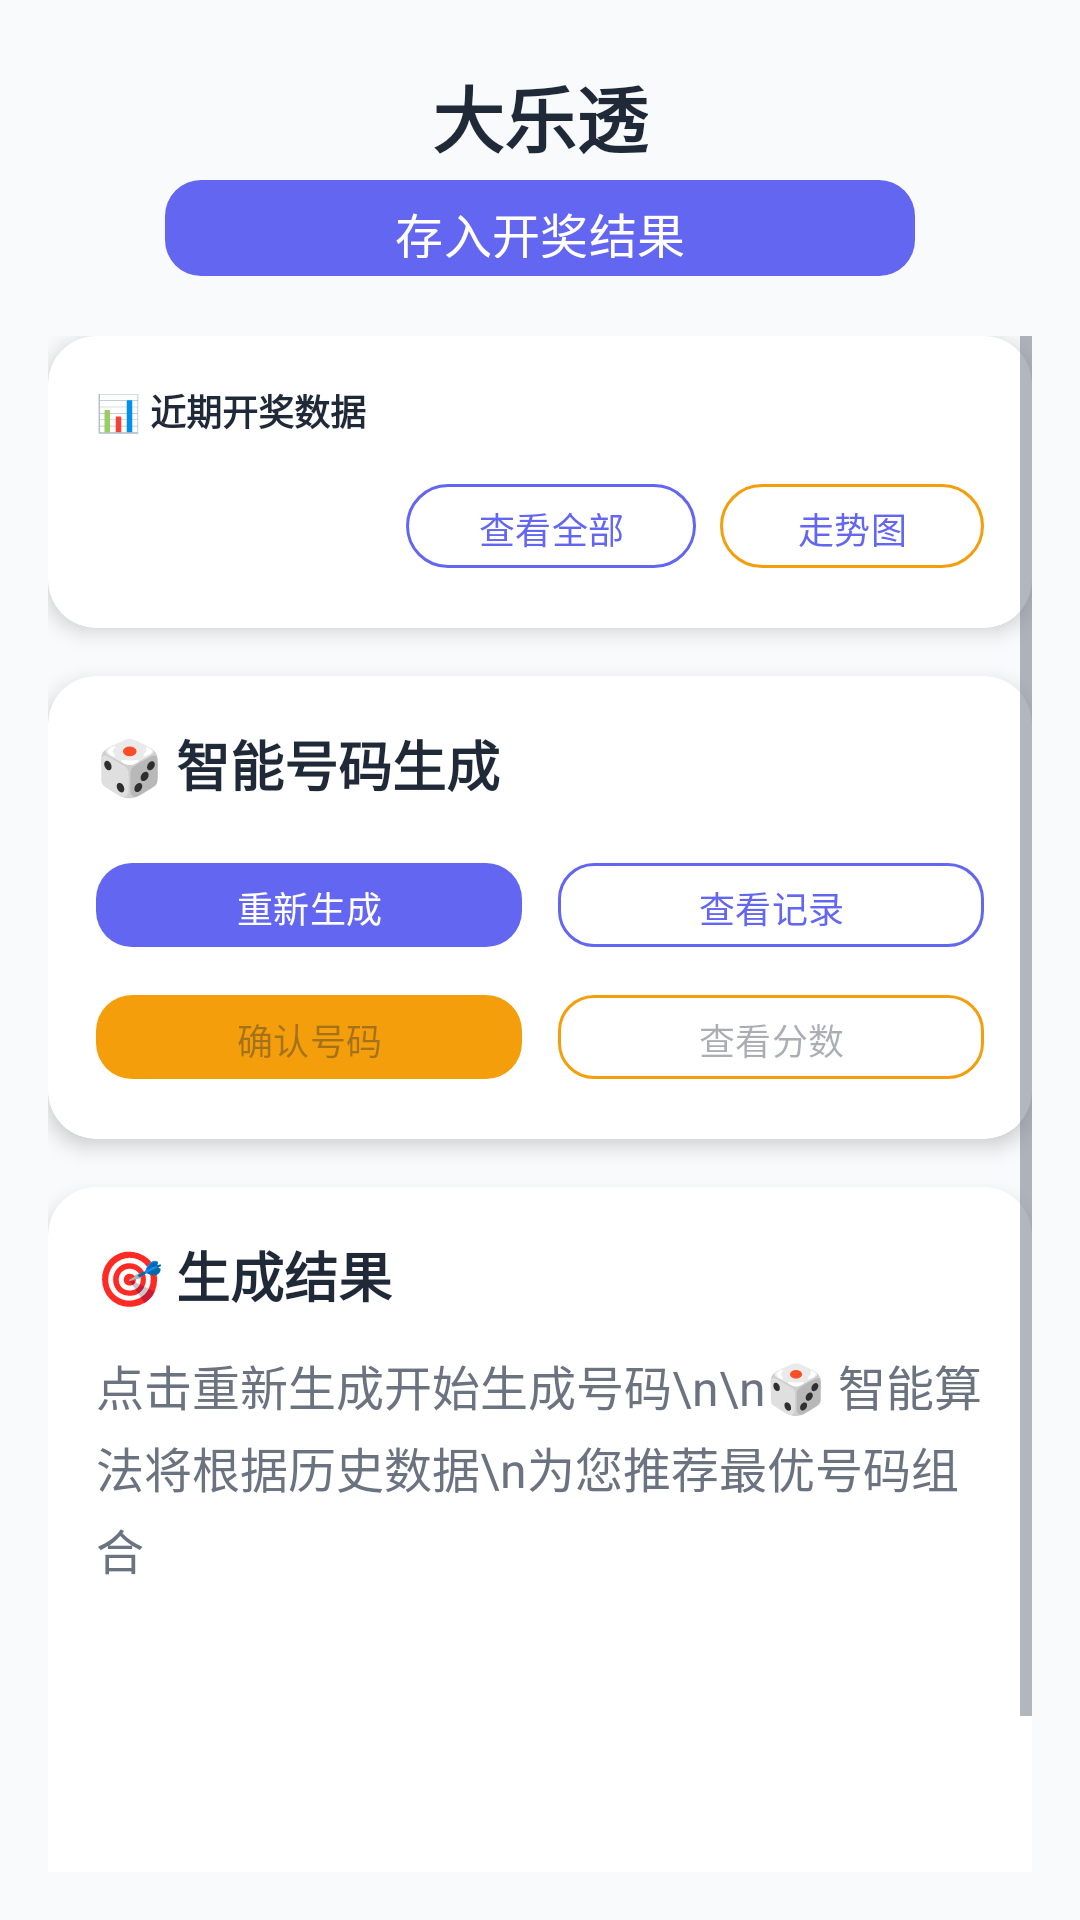

The Android layout XML behind this screen, and the referenced resources:
<!-- AndroidManifest.xml: application theme Theme.Dlt -->
<!-- res/layout/activity_main.xml -->
<?xml version="1.0" encoding="utf-8"?>
<androidx.constraintlayout.widget.ConstraintLayout xmlns:android="http://schemas.android.com/apk/res/android"
    xmlns:app="http://schemas.android.com/apk/res-auto"
    xmlns:tools="http://schemas.android.com/tools"
    android:id="@+id/main"
    android:layout_width="match_parent"
    android:layout_height="match_parent"
    android:background="@color/background_light"
    android:padding="16dp"
    tools:context=".MainActivity">

    
    <TextView
        android:id="@+id/tv_app_title"
        android:layout_width="wrap_content"
        android:layout_height="wrap_content"
        android:text="大乐透"
        android:textSize="24sp"
        android:textStyle="bold"
        android:textColor="@color/primary_text"
        app:layout_constraintTop_toTopOf="parent"
        app:layout_constraintStart_toStartOf="parent"
        app:layout_constraintEnd_toEndOf="parent"
        android:layout_marginTop="5dp"/>

    
    <com.google.android.material.button.MaterialButton
        android:id="@+id/btn_save"
        android:layout_width="250dp"
        android:layout_height="40dp"
        android:text="存入开奖结果"
        android:textSize="16sp"
        android:textColor="@android:color/white"
        app:backgroundTint="@color/primary_color"
        app:cornerRadius="12dp"
        app:layout_constraintTop_toBottomOf="@id/tv_app_title"
        app:layout_constraintStart_toStartOf="parent"
        app:layout_constraintEnd_toEndOf="parent"
        android:layout_marginTop="0dp"/>

    
    <ScrollView
        android:layout_width="0dp"
        android:layout_height="0dp"
        app:layout_constraintTop_toBottomOf="@id/btn_save"
        app:layout_constraintBottom_toBottomOf="parent"
        app:layout_constraintStart_toStartOf="parent"
        app:layout_constraintEnd_toEndOf="parent"
        android:layout_marginTop="16dp">

        <LinearLayout
            android:layout_width="match_parent"
            android:layout_height="wrap_content"
            android:orientation="vertical"
            android:paddingBottom="16dp">

            
            <androidx.cardview.widget.CardView
                android:id="@+id/card_history"
                android:layout_width="match_parent"
                android:layout_height="wrap_content"
                app:cardCornerRadius="16dp"
                app:cardElevation="4dp"
                app:cardBackgroundColor="@android:color/white"
                android:layout_marginBottom="16dp">

                <LinearLayout
                    android:layout_width="match_parent"
                    android:layout_height="wrap_content"
                    android:orientation="vertical"
                    android:padding="16dp">

                    <TextView
                        android:id="@+id/tv_history"
                        android:layout_width="wrap_content"
                        android:layout_height="wrap_content"
                        android:text="📊 近期开奖数据"
                        android:textSize="12sp"
                        android:textStyle="bold"
                        android:textColor="@color/primary_text"
                        android:layout_marginBottom="12dp"/>

                    <LinearLayout
                        android:layout_width="match_parent"
                        android:layout_height="wrap_content"
                        android:orientation="horizontal"
                        android:gravity="end">

                        <com.google.android.material.button.MaterialButton
                            android:id="@+id/btn_view_all"
                            android:layout_width="wrap_content"
                            android:layout_height="36dp"
                            android:text="查看全部"
                            android:textSize="12sp"
                            style="@style/Widget.Material3.Button.OutlinedButton"
                            app:strokeColor="@color/primary_color"
                            app:cornerRadius="18dp"
                            android:layout_marginEnd="8dp"/>

                        <com.google.android.material.button.MaterialButton
                            android:id="@+id/btn_trend_chart"
                            android:layout_width="wrap_content"
                            android:layout_height="36dp"
                            android:text="走势图"
                            android:textSize="12sp"
                            style="@style/Widget.Material3.Button.OutlinedButton"
                            app:strokeColor="@color/accent_color"
                            app:cornerRadius="18dp"/>

                    </LinearLayout>

                </LinearLayout>

            </androidx.cardview.widget.CardView>

            
            <androidx.cardview.widget.CardView
                android:id="@+id/card_generate"
                android:layout_width="match_parent"
                android:layout_height="wrap_content"
                app:cardCornerRadius="16dp"
                app:cardElevation="4dp"
                app:cardBackgroundColor="@android:color/white"
                android:layout_marginBottom="16dp">

                <LinearLayout
                    android:layout_width="match_parent"
                    android:layout_height="wrap_content"
                    android:orientation="vertical"
                    android:padding="16dp">

                    <TextView
                        android:id="@+id/tv_generate_title"
                        android:layout_width="wrap_content"
                        android:layout_height="wrap_content"
                        android:text="🎲 智能号码生成"
                        android:textStyle="bold"
                        android:textSize="18sp"
                        android:textColor="@color/primary_text"
                        android:layout_marginBottom="16dp"/>

                    
                    <LinearLayout
                        android:id="@+id/layout_buttons_row1"
                        android:layout_width="match_parent"
                        android:layout_height="wrap_content"
                        android:orientation="horizontal"
                        android:layout_marginBottom="8dp">

                        <com.google.android.material.button.MaterialButton
                            android:id="@+id/btn_generate"
                            android:layout_width="0dp"
                            android:layout_height="36dp"
                            android:layout_weight="1"
                            android:text="重新生成"
                            android:textSize="12sp"
                            app:backgroundTint="@color/primary_color"
                            app:cornerRadius="12dp"
                            android:layout_marginEnd="6dp"/>

                        <com.google.android.material.button.MaterialButton
                            android:id="@+id/btn_view_records"
                            android:layout_width="0dp"
                            android:layout_height="36dp"
                            android:layout_weight="1"
                            android:text="查看记录"
                            android:textSize="12sp"
                            style="@style/Widget.Material3.Button.OutlinedButton"
                            app:strokeColor="@color/primary_color"
                            app:cornerRadius="12dp"
                            android:layout_marginStart="6dp"/>

                    </LinearLayout>

                    <LinearLayout
                        android:id="@+id/layout_buttons_row2"
                        android:layout_width="match_parent"
                        android:layout_height="wrap_content"
                        android:orientation="horizontal">

                        <com.google.android.material.button.MaterialButton
                            android:id="@+id/btn_confirm_cancel"
                            android:layout_width="0dp"
                            android:layout_height="36dp"
                            android:layout_weight="1"
                            android:text="确认号码"
                            android:textSize="12sp"
                            android:enabled="false"
                            app:backgroundTint="@color/accent_color"
                            app:cornerRadius="12dp"
                            android:layout_marginEnd="6dp"/>

                        <com.google.android.material.button.MaterialButton
                            android:id="@+id/btn_view_scores"
                            android:layout_width="0dp"
                            android:layout_height="36dp"
                            android:layout_weight="1"
                            android:text="查看分数"
                            android:textSize="12sp"
                            android:enabled="false"
                            style="@style/Widget.Material3.Button.OutlinedButton"
                            app:strokeColor="@color/accent_color"
                            app:cornerRadius="12dp"
                            android:layout_marginStart="6dp"/>

                    </LinearLayout>

                </LinearLayout>

            </androidx.cardview.widget.CardView>

            
            <androidx.cardview.widget.CardView
                android:id="@+id/card_result"
                android:layout_width="match_parent"
                android:layout_height="wrap_content"
                app:cardCornerRadius="16dp"
                app:cardElevation="4dp"
                app:cardBackgroundColor="@android:color/white">

                <LinearLayout
                    android:layout_width="match_parent"
                    android:layout_height="wrap_content"
                    android:orientation="vertical"
                    android:padding="16dp">

                    <TextView
                        android:id="@+id/tv_result_title"
                        android:layout_width="wrap_content"
                        android:layout_height="wrap_content"
                        android:text="🎯 生成结果"
                        android:textStyle="bold"
                        android:textSize="18sp"
                        android:textColor="@color/primary_text"
                        android:layout_marginBottom="12dp"
                        android:clickable="true"
                        android:focusable="true"/>

                    <TextView
                        android:id="@+id/tv_result"
                        android:layout_width="match_parent"
                        android:layout_height="wrap_content"
                        android:text="点击重新生成开始生成号码\n\n🎲 智能算法将根据历史数据\n为您推荐最优号码组合"
                        android:textSize="16sp"
                        android:textColor="@color/secondary_text"
                        android:lineSpacingExtra="4dp"
                        android:clickable="true"
                        android:focusable="true"
                        android:minHeight="200dp"/>

                </LinearLayout>

            </androidx.cardview.widget.CardView>

        </LinearLayout>

    </ScrollView>

</androidx.constraintlayout.widget.ConstraintLayout>
<!-- resources referenced by this layout -->
<resources>
  <color name="accent_color">#F59E0B</color>
  <color name="background_light">#F8FAFC</color>
  <color name="primary_color">#6366F1</color>
  <color name="primary_text">#1F2937</color>
  <color name="secondary_text">#6B7280</color>
  <style name="Theme.Dlt" parent="Base.Theme.Dlt" />
  <style name="Base.Theme.Dlt" parent="Theme.Material3.DayNight.NoActionBar">
          
          <item name="colorPrimary">@color/primary_color</item>
          <item name="colorPrimaryVariant">@color/primary_dark</item>
          <item name="colorOnPrimary">@color/white</item>
          
          
          <item name="colorSecondary">@color/accent_color</item>
          <item name="colorSecondaryVariant">@color/accent_dark</item>
          <item name="colorOnSecondary">@color/white</item>
          
          
          <item name="android:colorBackground">@color/background_light</item>
          <item name="colorSurface">@color/background_white</item>
          <item name="colorOnSurface">@color/primary_text</item>
          
          
          <item name="android:textColorPrimary">@color/primary_text</item>
          <item name="android:textColorSecondary">@color/secondary_text</item>
          <item name="android:textColorHint">@color/hint_text</item>
          
          
          <item name="android:windowBackground">@color/background_light</item>
      </style>
  <color name="primary_dark">#4F46E5</color>
  <color name="white">#FFFFFFFF</color>
  <color name="accent_dark">#D97706</color>
  <color name="background_white">#FFFFFF</color>
  <color name="hint_text">#9CA3AF</color>
</resources>
